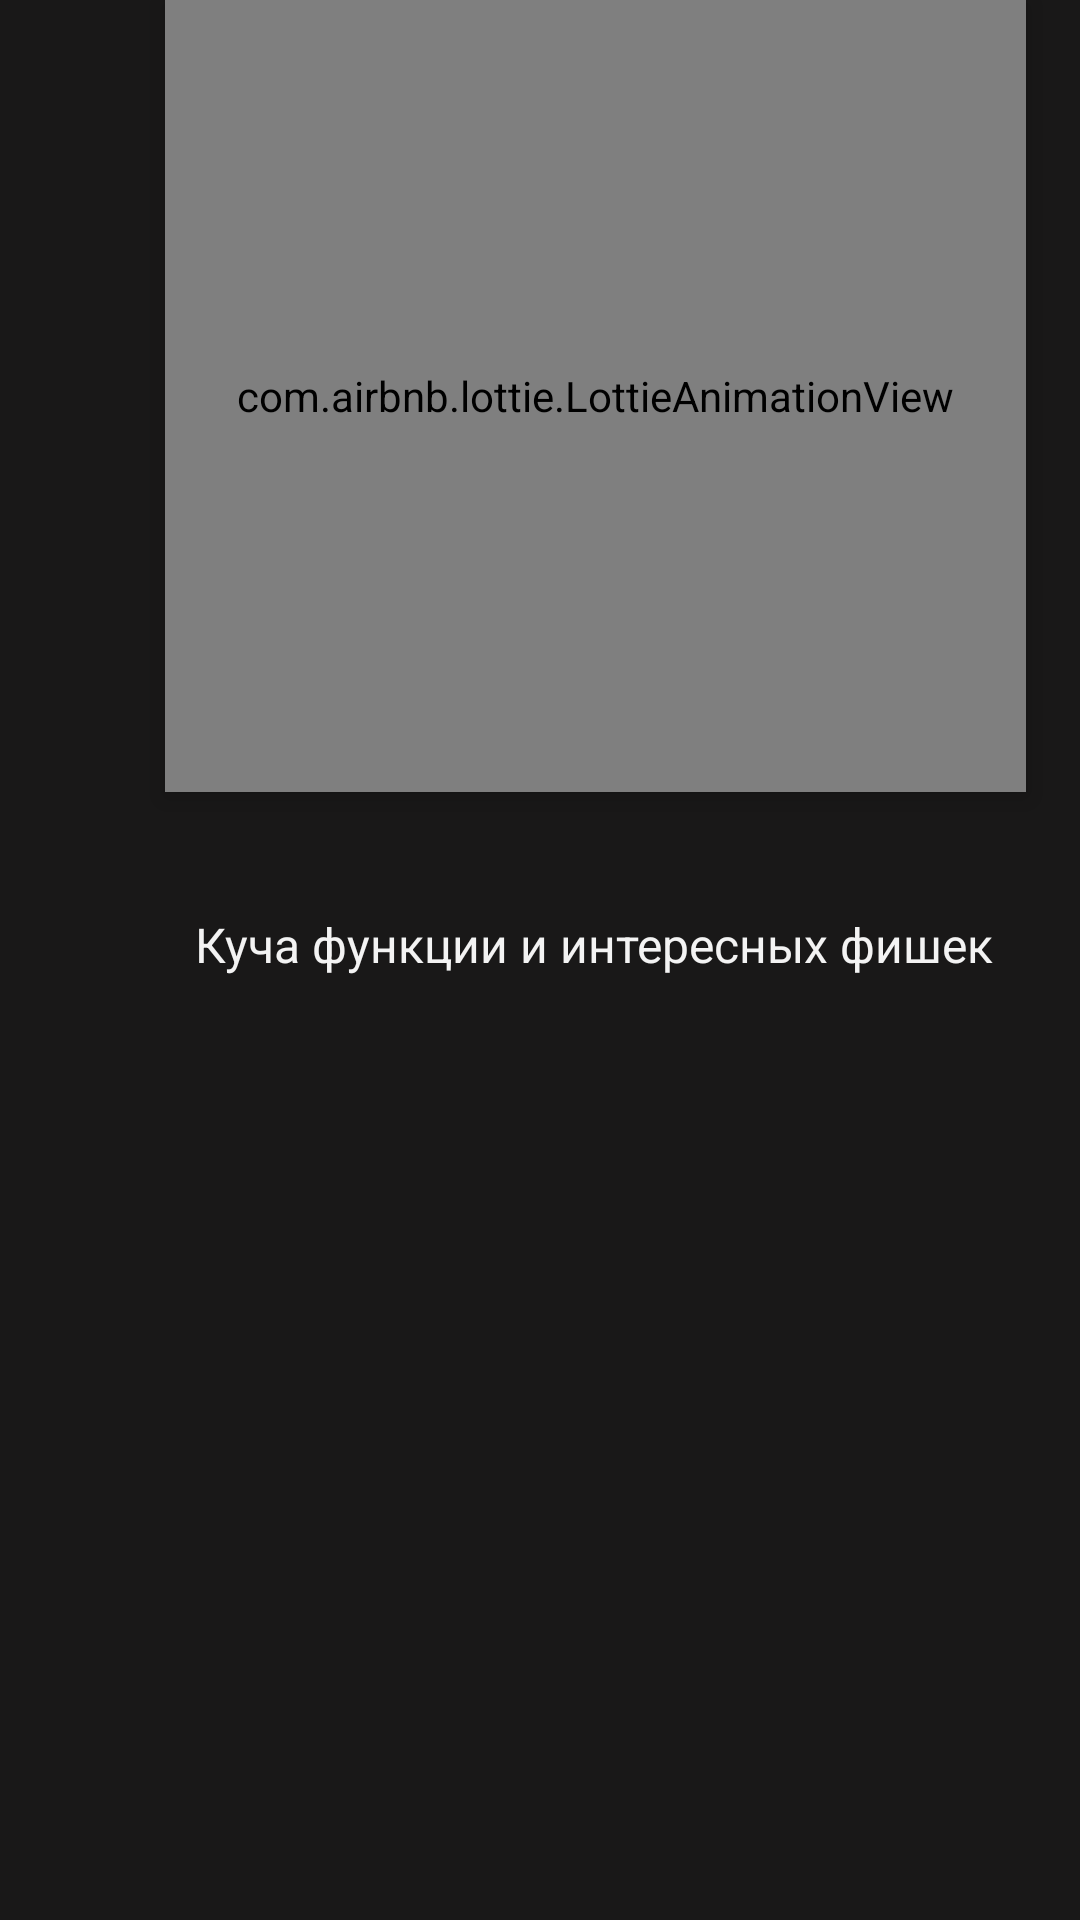

This screen was rendered from an Android layout file. Write that file and the resources it references.
<!-- AndroidManifest.xml: application theme Theme.NoteApps -->
<!-- res/layout/fragment_theree.xml -->
<?xml version="1.0" encoding="utf-8"?>
<RelativeLayout xmlns:android="http://schemas.android.com/apk/res/android"
    xmlns:app="http://schemas.android.com/apk/res-auto"
    xmlns:tools="http://schemas.android.com/tools"
    android:layout_width="match_parent"
    android:layout_height="match_parent"
    android:background="@color/black_light"
    tools:context=".onBoardd.ThereeFragment">

    <com.airbnb.lottie.LottieAnimationView
        android:id="@+id/lottie_there"
        android:layout_width="287dp"
        android:layout_height="264dp"
        android:layout_marginStart="55dp"
        app:lottie_repeatCount="1000"
        android:elevation="5dp"
        app:lottie_autoPlay="true"
        app:lottie_rawRes="@raw/topstock" />

    <TextView
        android:id="@+id/txt_functional_there"
        android:layout_width="282dp"
        android:layout_height="24dp"
        android:layout_marginStart="65dp"
        android:layout_below="@id/lottie_there"
        android:layout_marginTop="40dp"
        android:text="@string/functional"
        android:textColor="@color/functional_color"
        android:textSize="16sp" />



</RelativeLayout>
<!-- resources referenced by this layout -->
<resources>
  <color name="black_light">#191818</color>
  <color name="functional_color">#F3F3F3</color>
  <string name="functional">Куча функции и интересных фишек</string>
  <style name="Theme.NoteApps" parent="Theme.AppCompat.Light.NoActionBar">
          
          <item name="colorPrimary">@color/purple_500</item>
          <item name="colorPrimaryVariant">@color/purple_700</item>
          <item name="colorOnPrimary">@color/white</item>
          
          <item name="colorSecondary">@color/teal_200</item>
          <item name="colorSecondaryVariant">@color/teal_700</item>
          <item name="colorOnSecondary">@color/black</item>
          
          <item name="android:statusBarColor" tools:targetApi="l">@color/dark_grey</item>
          
      </style>
  <color name="purple_500">#FF6200EE</color>
  <color name="purple_700">#FF3700B3</color>
  <color name="white">#FFFFFFFF</color>
  <color name="teal_200">#FF03DAC5</color>
  <color name="teal_700">#FF018786</color>
  <color name="black">#FF000000</color>
  <color name="dark_grey">#505050</color>
</resources>
